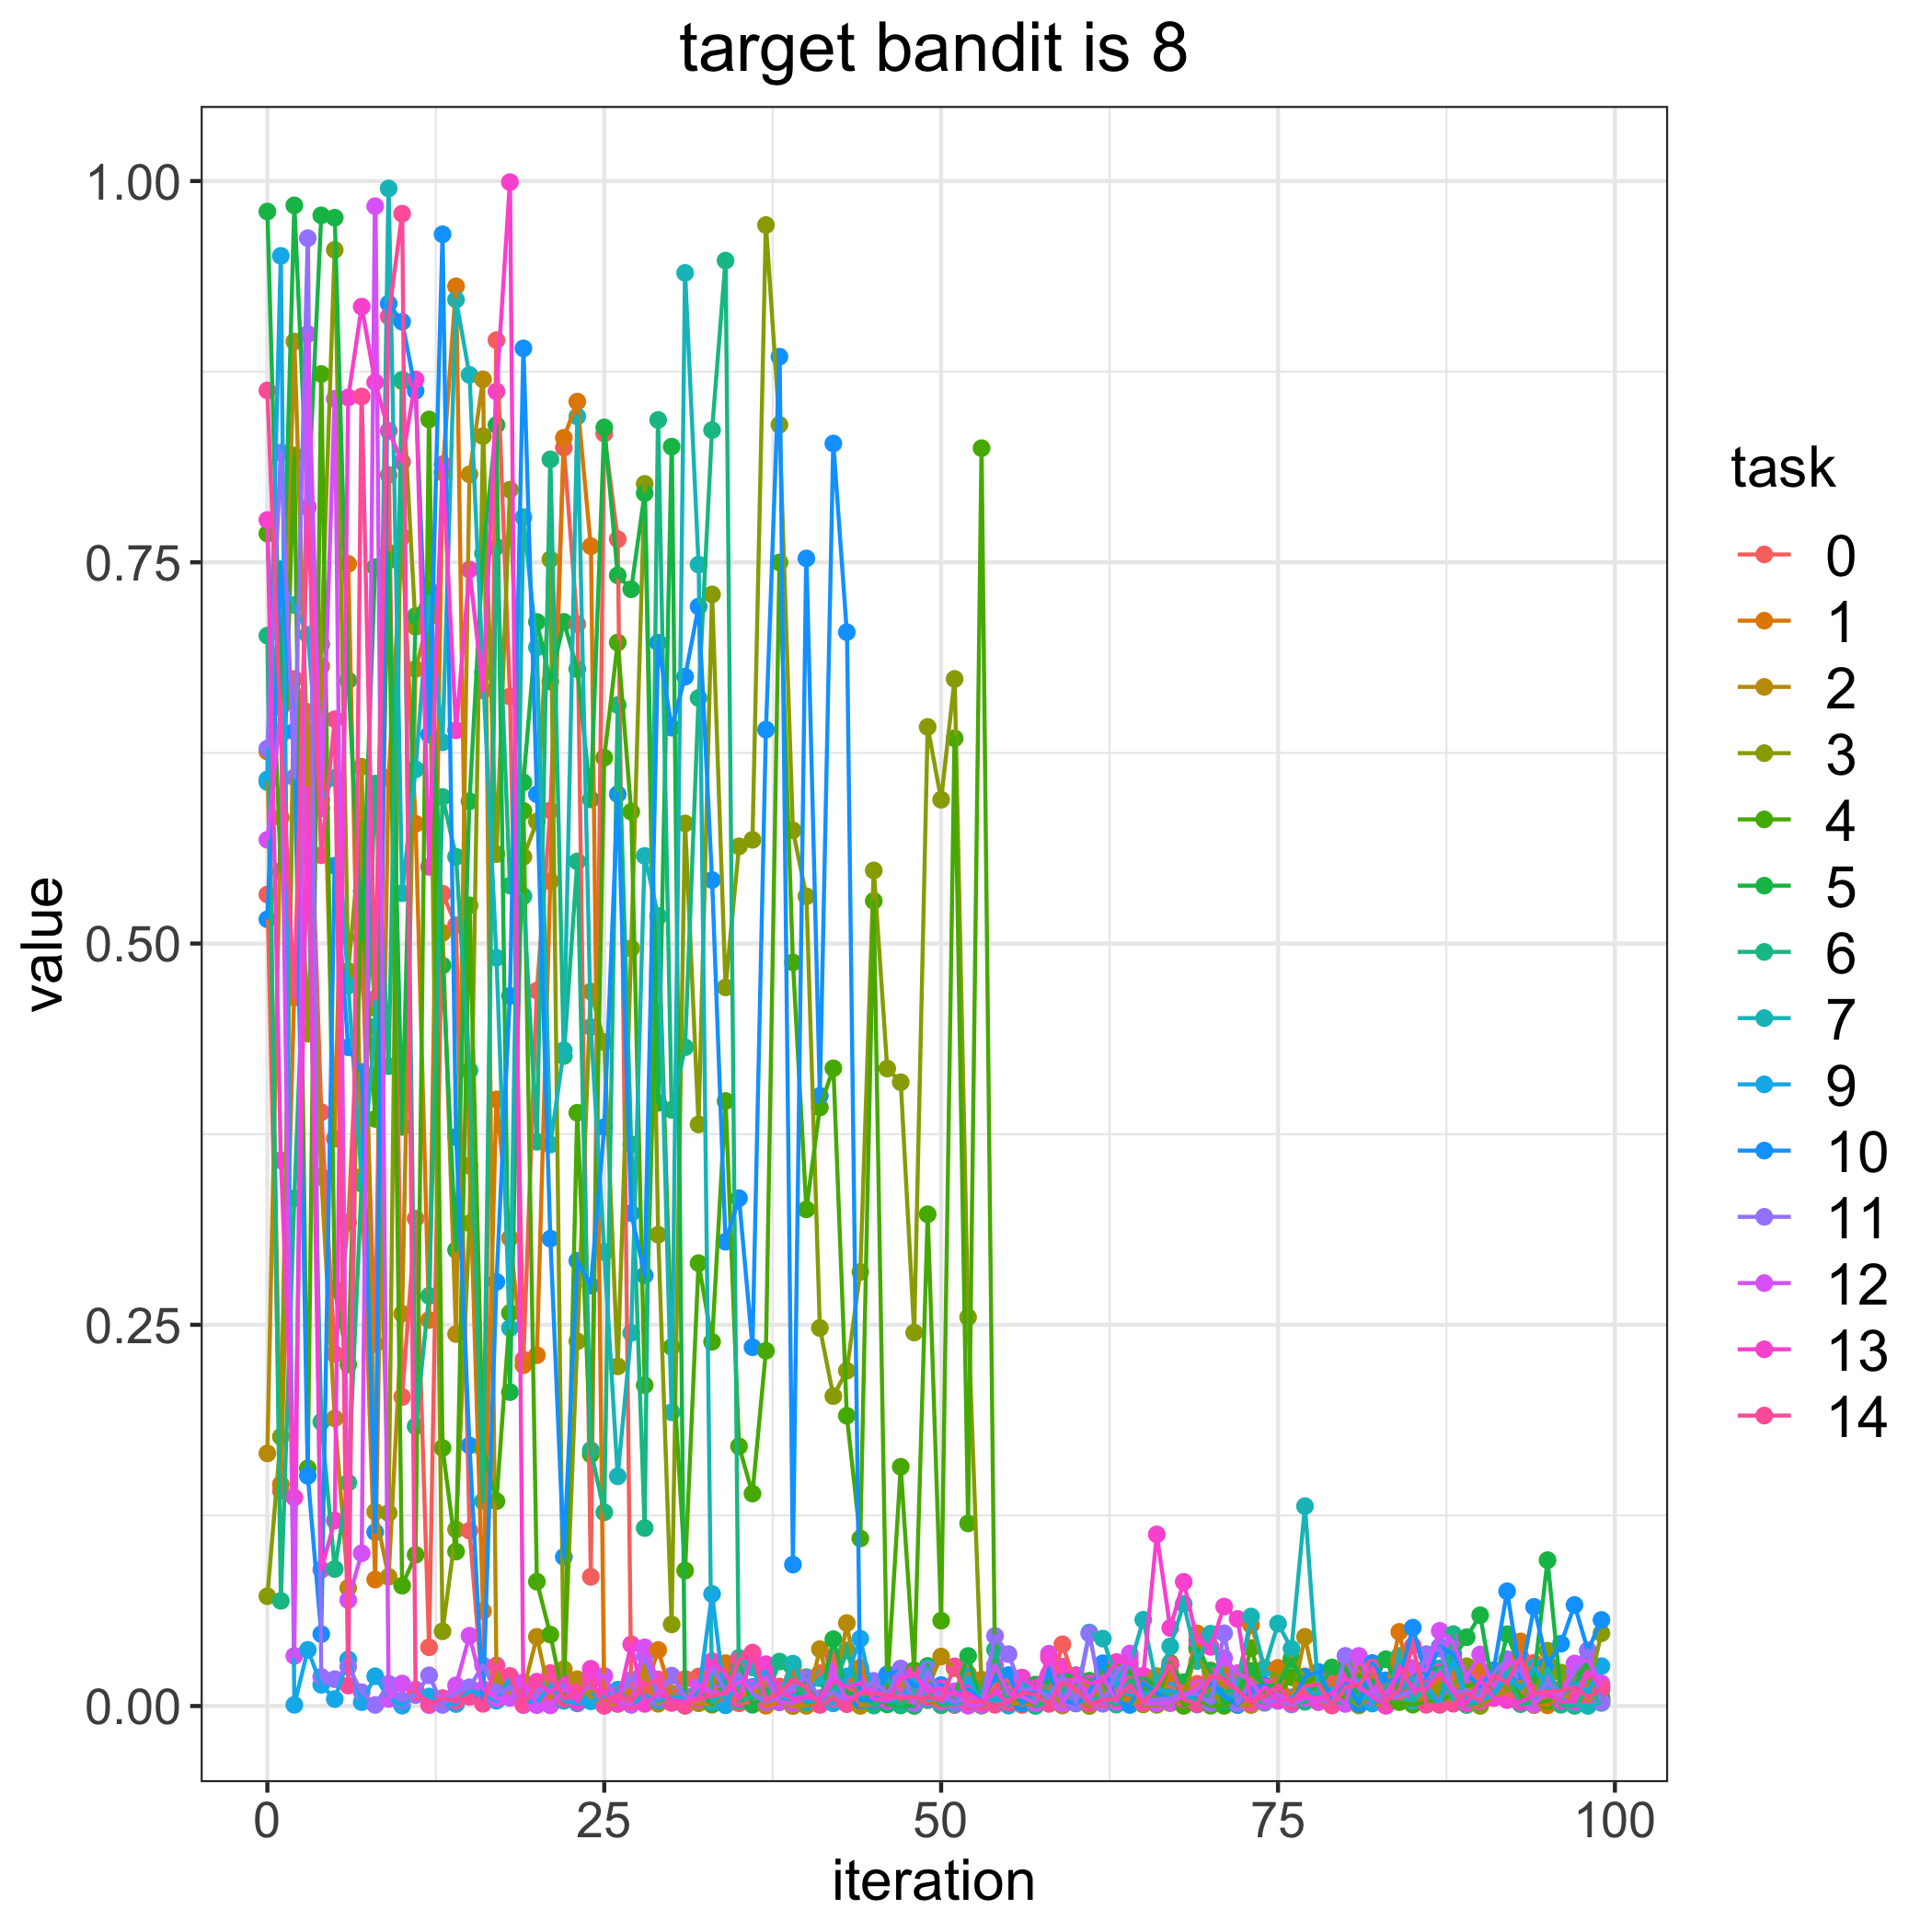

The table this chart was drawn from, first rows:
, 0, 1, 2, 3, 4, 5, 6, 7, 9, 10, 11, 12, 13, 14
0, 0.5321, 0.6259, 0.1657, 0.07202, 0.7688, 0.98, 0.7019, 0.6058, 0.6076, 0.5159, 0.6278, 0.568, 0.7778, 0.8627
1, 0.141, 0.1454, 0.5826, 0.1766, 0.5473, 0.6639, 0.06896, 0.7383, 0.9509, 0.7454, 0.822, 0.6548, 0.3578, 0.6367
2, 0.6735, 0.4701, 0.8948, 0.6578, 0.82, 0.9841, 0.3329, 0.722, 0.0007834, 0.6391, 0.6089, 0.03288, 0.1367, 0.4647
3, 0.6519, 0.6243, 0.6155, 0.4409, 0.1559, 0.7861, 0.557, 0.7025, 0.03684, 0.151, 0.9625, 0.8997, 0.6021, 0.7863
4, 0.3894, 0.6819, 0.3469, 0.6962, 0.8734, 0.9775, 0.1863, 0.5943, 0.01392, 0.04716, 0.01914, 0.5887, 0.08939, 0.5579
5, 0.2309, 0.372, 0.1886, 0.9549, 0.273, 0.976, 0.08986, 0.6087, 0.004585, 0.5511, 0.01762, 0.8572, 0.1217, 0.6471
6, 0.3171, 0.749, 0.07749, 0.482, 0.2239, 0.6725, 0.1465, 0.4725, 0.03054, 0.432, 0.02583, 0.06946, 0.8581, 0.01342
7, 0.5031, 0.3471, 0.6159, 0.5795, 0.5345, 0.5034, 0.3425, 0.3439, 0.002558, 0.4158, 0.00903, 0.1002, 0.9177, 0.8587
8, 0.2374, 0.08293, 0.1274, 0.4578, 0.385, 0.7469, 0.6049, 0.4456, 0.01951, 0.1141, 0.0007045, 0.9835, 0.868, 0.4638
9, 0.8073, 0.6088, 0.08475, 0.1266, 0.7564, 0.7512, 0.4196, 0.9951, 0.00491, 0.9196, 0.01457, 0.00463, 0.8363, 0.9112
10, 0.2027, 0.7667, 0.2572, 0.8687, 0.0789, 0.3798, 0.8697, 0.533, 0.0002378, 0.9077, 0.003665, 0.01476, 0.8158, 0.9786
11, 0.3196, 0.5785, 0.6801, 0.7076, 0.09918, 0.7148, 0.1834, 0.6142, 0.009371, 0.8624, 0.007207, 0.01081, 0.8699, 0.00912
12, 0.0385, 0.2531, 0.7139, 0.7206, 0.8437, 0.7319, 0.269, 0.7276, 0.006238, 0.6371, 0.02013, 0.0005845, 0.5503, 0.001234
13, 0.5327, 0.8089, 0.507, 0.04899, 0.1692, 0.4856, 0.5961, 0.632, 0.001426, 0.9651, 0.0007156, 0.005119, 0.8143, 0.00502
14, 0.5121, 0.931, 0.2439, 0.1158, 0.1013, 0.299, 0.5569, 0.9222, 0.001295, 0.3731, 0.008685, 0.01359, 0.6398, 0.003259
15, 0.115, 0.3543, 0.8077, 0.3166, 0.5251, 0.5933, 0.4168, 0.8729, 0.01029, 0.1709, 0.01229, 0.04611, 0.7452, 0.005987
16, 0.006654, 0.06221, 0.87, 0.8327, 0.1687, 0.7558, 0.1344, 0.6776, 0.007484, 0.002549, 0.02674, 0.01101, 0.666, 0.001427
17, 0.8956, 0.3978, 0.01906, 0.5586, 0.1343, 0.8401, 0.7602, 0.4907, 0.003473, 0.2781, 0.00908, 0.00498, 0.862, 0.02661
18, 0.662, 0.3068, 0.008347, 0.7976, 0.2577, 0.2058, 0.538, 0.2478, 0.01834, 0.4657, 0.01144, 0.005328, 0.9993, 0.01973
19, 0.2272, 0.2235, 0.01037, 0.5569, 0.587, 0.6057, 0.5311, 0.7796, 0.00297, 0.8903, 0.004164, 0.01556, 0.0006264, 0.001496
20, 0.4691, 0.2301, 0.04541, 0.58, 0.08156, 0.7109, 0.37, 0.6942, 0.002643, 0.5979, 0.01087, 0.0005974, 0.01595, 0.01382
21, 0.5873, 0.5409, 0.004918, 0.752, 0.04685, 0.6718, 0.8175, 0.3682, 0.01316, 0.3065, 0.01013, 0.0004078, 0.008385, 0.02164
22, 0.8251, 0.8316, 0.02418, 0.01359, 0.003417, 0.7109, 0.4262, 0.4301, 0.003634, 0.09778, 0.01382, 0.01096, 0.01849, 0.004937
23, 0.7095, 0.8554, 0.01759, 0.2392, 0.3891, 0.68, 0.5538, 0.8456, 0.001726, 0.292, 0.004652, 0.005758, 0.002783, 0.009581
24, 0.08473, 0.7606, 0.005449, 0.4685, 0.165, 0.5946, 0.1678, 0.4453, 0.00308, 0.2757, 0.01623, 0.02023, 0.02442, 0.01678
25, 0.8344, 0.001042, 0.001488, 0.4354, 0.6219, 0.8385, 0.127, 0.2977, 0.006192, 0.3796, 0.0004299, 0.01973, 0.008142, 0.0001448
26, 0.7651, 0.01061, 0.00134, 0.2227, 0.6974, 0.7415, 0.6564, 0.1506, 0.01067, 0.5979, 0.005641, 0.002729, 0.001643, 0.007003
27, 0.01397, 0.008132, 0.004697, 0.4968, 0.5864, 0.7323, 0.3682, 0.2447, 0.0008658, 0.3231, 0.01711, 0.0009435, 0.04047, 0.003056
28, 0.009527, 0.009268, 0.02194, 0.8014, 0.2104, 0.7953, 0.1167, 0.5575, 0.007039, 0.2824, 0.03304, 0.03847, 0.001398, 0.01327
29, 0.006544, 0.03676, 0.001492, 0.3091, 0.5175, 0.3956, 0.8433, 0.5182, 0.0035, 0.6973, 0.004917, 0.01609, 0.008231, 0.01745
30, 0.008188, 0.006743, 0.008138, 0.05353, 0.2355, 0.8258, 0.391, 0.1926, 0.006195, 0.6416, 0.01994, 0.001983, 0.003957, 0.002281
31, 0.01777, 0.005699, 0.00343, 0.5788, 0.08883, 0.0002638, 0.432, 0.9398, 0.005059, 0.675, 0.00659, 0.002452, 0.002735, 0.0002024
32, 0.01935, 0.01137, 0.001791, 0.3814, 0.2904, 0.009979, 0.661, 0.7485, 0.007471, 0.721, 0.004203, 0.01378, 0.005207, 0.004729
33, 0.01054, 0.01502, 0.0008533, 0.7289, 0.2389, 0.001337, 0.8367, 0.002524, 0.07348, 0.5417, 0.02575, 0.009146, 0.02947, 0.006676
34, 0.009758, 0.02814, 0.007884, 0.4712, 0.3968, 0.0161, 0.9478, 0.009661, 0.0004597, 0.3045, 0.009324, 0.008013, 0.02131, 0.008402
35, 0.001761, 0.004513, 0.02204, 0.5637, 0.1703, 0.02831, 0.003365, 0.03164, 0.01791, 0.333, 0.02119, 0.01602, 0.004686, 0.03025
36, 0.002789, 0.01204, 0.004997, 0.568, 0.1393, 0.0008224, 0.006091, 0.02531, 0.01259, 0.2353, 0.00827, 0.01159, 0.03409, 0.03504
37, 0.003544, 0.0001665, 0.01811, 0.9712, 0.2329, 0.006762, 0.003976, 0.002852, 0.02305, 0.6403, 0.002319, 0.01939, 0.02744, 0.003719
38, 0.01284, 0.002491, 0.002706, 0.8402, 0.7499, 0.004304, 0.02917, 0.006916, 0.002505, 0.8848, 0.005997, 0.002738, 0.01033, 0.008607
39, 3.8144195208229185e-05, 0.02584, 9.242953792182012e-05, 0.5742, 0.4876, 0.002771, 0.01802, 0.0278, 0.007351, 0.09275, 0.01283, 0.001981, 0.00452, 0.01747
40, 0.002835, 0.0003209, 0.0001804, 0.531, 0.3257, 0.01893, 0.002298, 0.00816, 0.00343, 0.7526, 0.01833, 0.00706, 0.005785, 0.01158
41, 0.02157, 0.003387, 0.03733, 0.2479, 0.3925, 0.001334, 0.00341, 0.01827, 0.004027, 0.4002, 0.005181, 0.003916, 0.004311, 0.0006903
42, 0.03197, 0.01375, 0.002056, 0.2032, 0.4182, 0.04383, 0.009742, 0.009355, 0.001778, 0.8279, 0.009076, 0.02263, 0.01644, 0.004914
43, 0.01437, 0.01195, 0.0544, 0.2199, 0.1904, 0.008749, 0.03643, 0.01388, 0.0194, 0.7042, 0.00193, 0.003508, 0.01243, 0.001212
44, 0.0008848, 0.02522, 7.12674972394826e-05, 0.2846, 0.1099, 0.006344, 0.007112, 0.01529, 0.04413, 0.003793, 0.008503, 0.008965, 0.01524, 0.008344
45, 0.0008897, 0.01, 0.003668, 0.5479, 0.5279, 0.007149, 0.0003283, 0.008407, 0.004388, 0.003808, 0.01651, 0.01124, 0.004596, 0.008211
46, 0.008067, 0.005139, 0.001911, 0.418, 0.01182, 0.001038, 0.00557, 0.01817, 0.002791, 0.0208, 0.00775, 0.003729, 0.00365, 0.006844
47, 0.003368, 0.003691, 0.01677, 0.4091, 0.1569, 0.0004123, 0.0007218, 0.004888, 0.005137, 0.02338, 0.02458, 0.007468, 0.01794, 0.005061
48, 0.02219, 0.01287, 0.001174, 0.2449, 0.0234, 7.823923036736735e-05, 0.007232, 0.01063, 0.01801, 0.01282, 0.00151, 0.003564, 0.02101, 0.005846
49, 0.00667, 0.00379, 0.01221, 0.642, 0.3225, 0.02631, 0.01075, 0.0248, 0.004129, 0.0142, 0.0234, 0.01433, 0.009214, 0.005644
50, 0.00254, 0.0005163, 0.03246, 0.5943, 0.05599, 0.003657, 0.0005925, 0.003186, 0.004698, 0.01375, 0.007244, 0.002892, 0.01155, 0.004215
51, 0.0006142, 0.001556, 0.02476, 0.6735, 0.6346, 0.007438, 0.002327, 0.008941, 0.001218, 0.007549, 0.002433, 0.009711, 0.007388, 0.02607
52, 0.007967, 0.0211, 0.004983, 0.2549, 0.1198, 0.03284, 0.002065, 0.00125, 0.01915, 0.011, 0.004883, 0.0001765, 0.008478, 0.002793
53, 0.0005015, 0.01733, 0.0003013, 0.01214, 0.8248, 0.0004543, 0.008587, 0.00477, 0.000827, 0.003753, 0.002422, 0.000797, 0.002367, 0.002613
54, 0.01353, 0.003163, 0.003676, 0.004654, 0.02104, 0.02626, 0.037, 0.003409, 0.005224, 0.01907, 0.04596, 0.02691, 0.00912, 0.0007709
55, 0.01746, 0.001488, 0.001514, 0.008085, 0.009363, 0.004346, 0.0002788, 0.003714, 0.0008248, 0.0203, 0.03403, 0.007945, 0.002204, 0.002304
56, 0.0006937, 0.001969, 0.002446, 0.005127, 0.002591, 0.004814, 0.01863, 0.01242, 0.0164, 0.001693, 0.01038, 0.006297, 0.01864, 0.0089
57, 0.009007, 0.005517, 0.0002925, 0.0009115, 0.003807, 0.01408, 8.423153320653287e-05, 0.004036, 0.01079, 0.01027, 0.01155, 0.001816, 0.01174, 0.007414
58, 0.007142, 0.0194, 0.01178, 0.002713, 0.008846, 0.01639, 0.003188, 0.004591, 0.00852, 0.02094, 0.005452, 0.03432, 0.03173, 0.00137
59, 0.0405, 0.003376, 0.0003378, 0.01177, 0.009588, 0.01994, 0.01354, 0.00947, 0.01806, 0.003814, 0.02017, 0.001411, 0.02576, 0.0155
... 40 more rows
